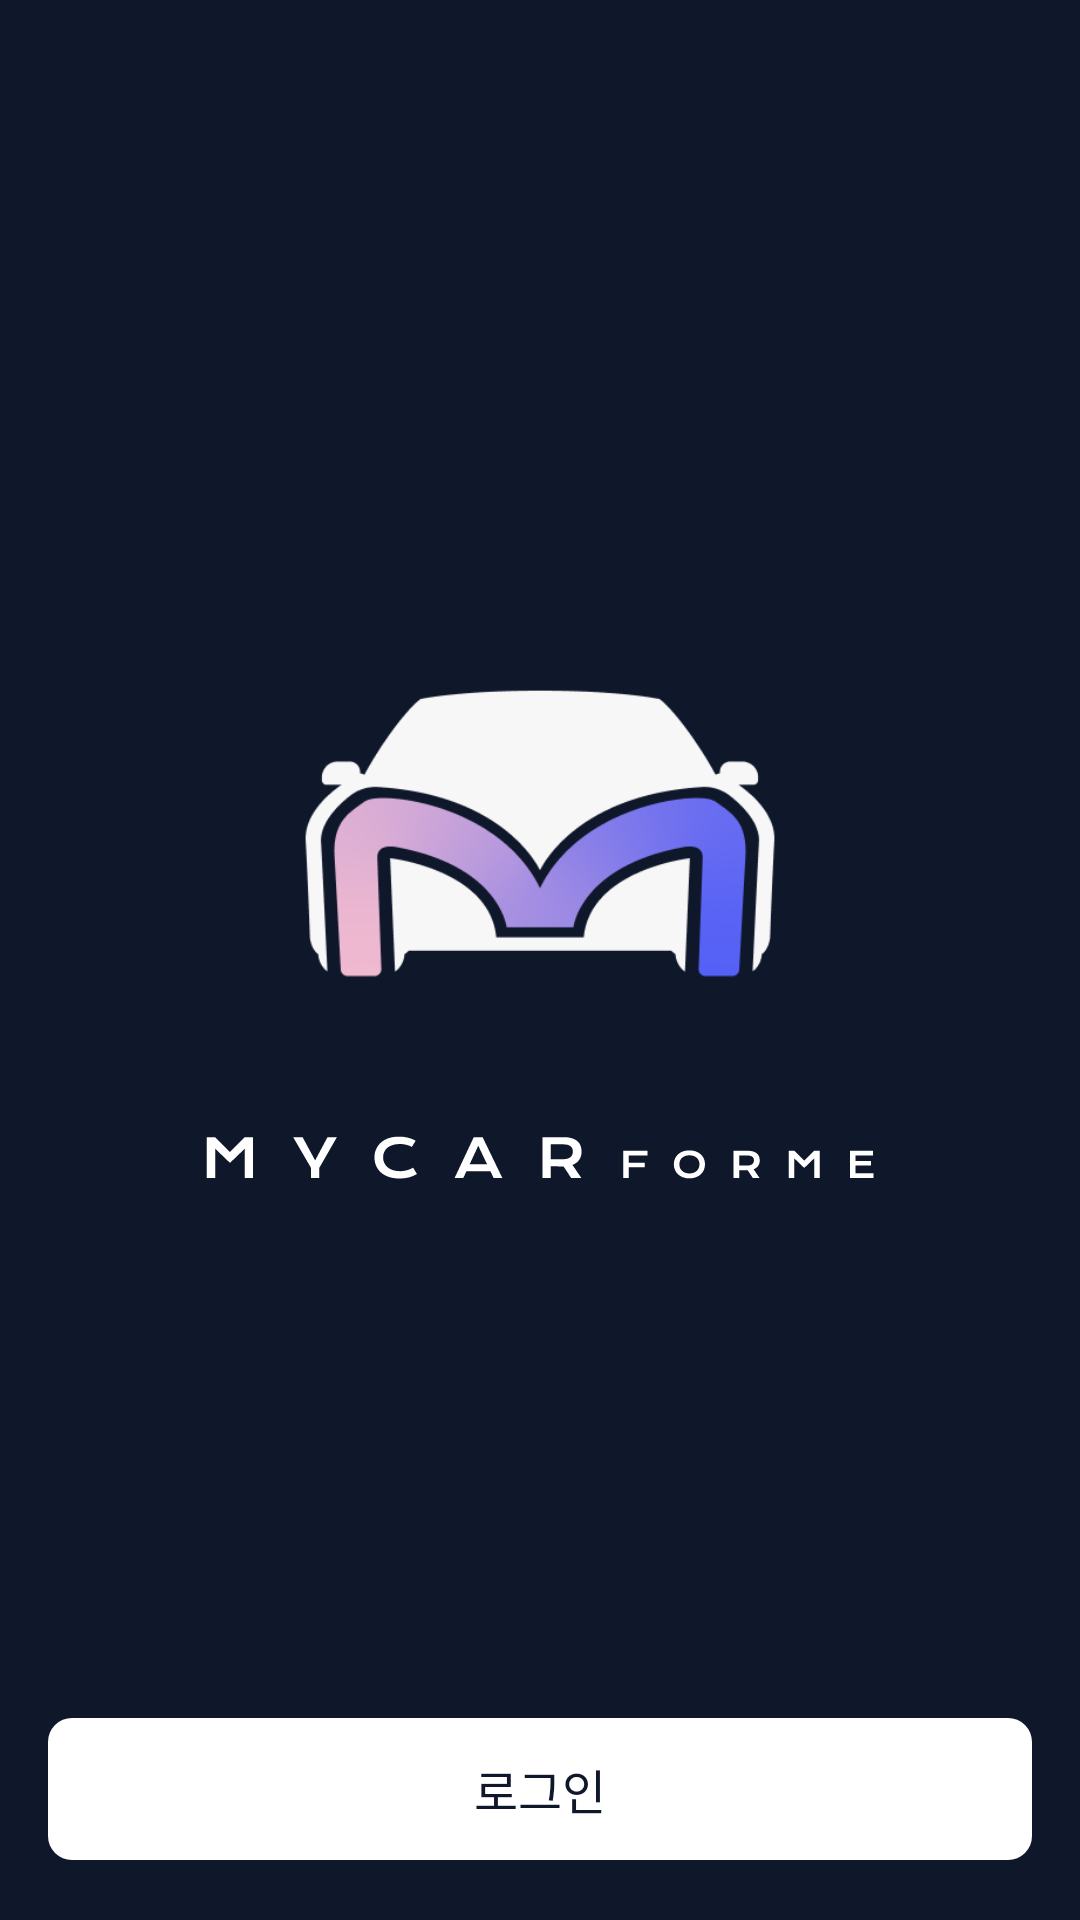

Write the Android layout XML for this screen, with the resource values it uses.
<!-- AndroidManifest.xml: application theme Theme.MyCarForMe -->
<!-- res/layout/activity_login.xml -->
<?xml version="1.0" encoding="utf-8"?>
<LinearLayout xmlns:android="http://schemas.android.com/apk/res/android"
    xmlns:app="http://schemas.android.com/apk/res-auto"
    xmlns:tools="http://schemas.android.com/tools"
    android:id="@+id/main"
    android:layout_width="match_parent"
    android:background="@color/navy"
    android:layout_height="match_parent"
    android:orientation="vertical"
    android:gravity="center_horizontal"
    tools:context=".ui.login.LoginActivity"
    android:weightSum="1">

    
    <LinearLayout
        android:orientation="vertical"
        android:gravity="center"
        android:layout_width="match_parent"
        android:layout_height="0dp"
        android:layout_weight="1"> 

        <ImageView
            android:src="@drawable/mainlogoimage"
            android:layout_width="200dp"
            android:layout_height="200dp"/>

        <ImageView
            android:src="@drawable/ic_white_logo"
            android:layout_width="wrap_content"
            android:layout_height="wrap_content"/>
    </LinearLayout>

    
    <LinearLayout
        android:orientation="horizontal"
        android:layout_width="match_parent"
        android:layout_height="wrap_content"
        android:paddingBottom="20dp"
        android:gravity="bottom">
        <include
            android:id="@+id/login_button"
            layout="@layout/view_custom_login_button"/>
    </LinearLayout>
</LinearLayout>
<!-- res/layout/view_custom_login_button.xml (included above) -->
<?xml version="1.0" encoding="utf-8"?>
<TextView android:id="@+id/login_button"
    android:layout_width="match_parent"
    android:layout_height="wrap_content"
    android:background="@drawable/layout_custom_loginbutton"
    android:text="로그인"
    android:padding="12dp"
    android:layout_marginHorizontal="16dp"
    android:textColor="@color/navy"
    android:textSize="16sp"
    android:gravity="center"
    android:clickable="true"
    android:focusable="true"
    xmlns:android="http://schemas.android.com/apk/res/android" />
<!-- resources referenced by this layout -->
<resources>
  <color name="navy">#0F172A</color>
  <!-- drawable ic_white_logo: vector/xml drawable (drawable, 4200 chars, omitted) -->
  <!-- drawable layout_custom_loginbutton (drawable) -->
  <?xml version="1.0" encoding="utf-8"?>
  <selector xmlns:android="http://schemas.android.com/apk/res/android">
      <item android:state_pressed="true">
          <shape android:shape="rectangle">
              <solid android:color="@color/white" />
              <corners android:radius="8dp" />
          </shape>
      </item>
      <item>
          <shape android:shape="rectangle">
              <solid android:color="@color/white" />
              <corners android:radius="8dp" />
          </shape>
      </item>
  </selector>
  <!-- drawable mainlogoimage: png bitmap (drawable, 26752 bytes) -->
  <style name="Theme.MyCarForMe" parent="Theme.MaterialComponents.DayNight.DarkActionBar">
          
          <item name="colorOnPrimary">@color/white</item>
          
          <item name="colorOnSecondary">@color/black</item>
          
          <item name="android:statusBarColor">?attr/colorPrimaryVariant</item>
          
      </style>
  <color name="white">#FFFFFFFF</color>
  <color name="black">#FF000000</color>
</resources>
